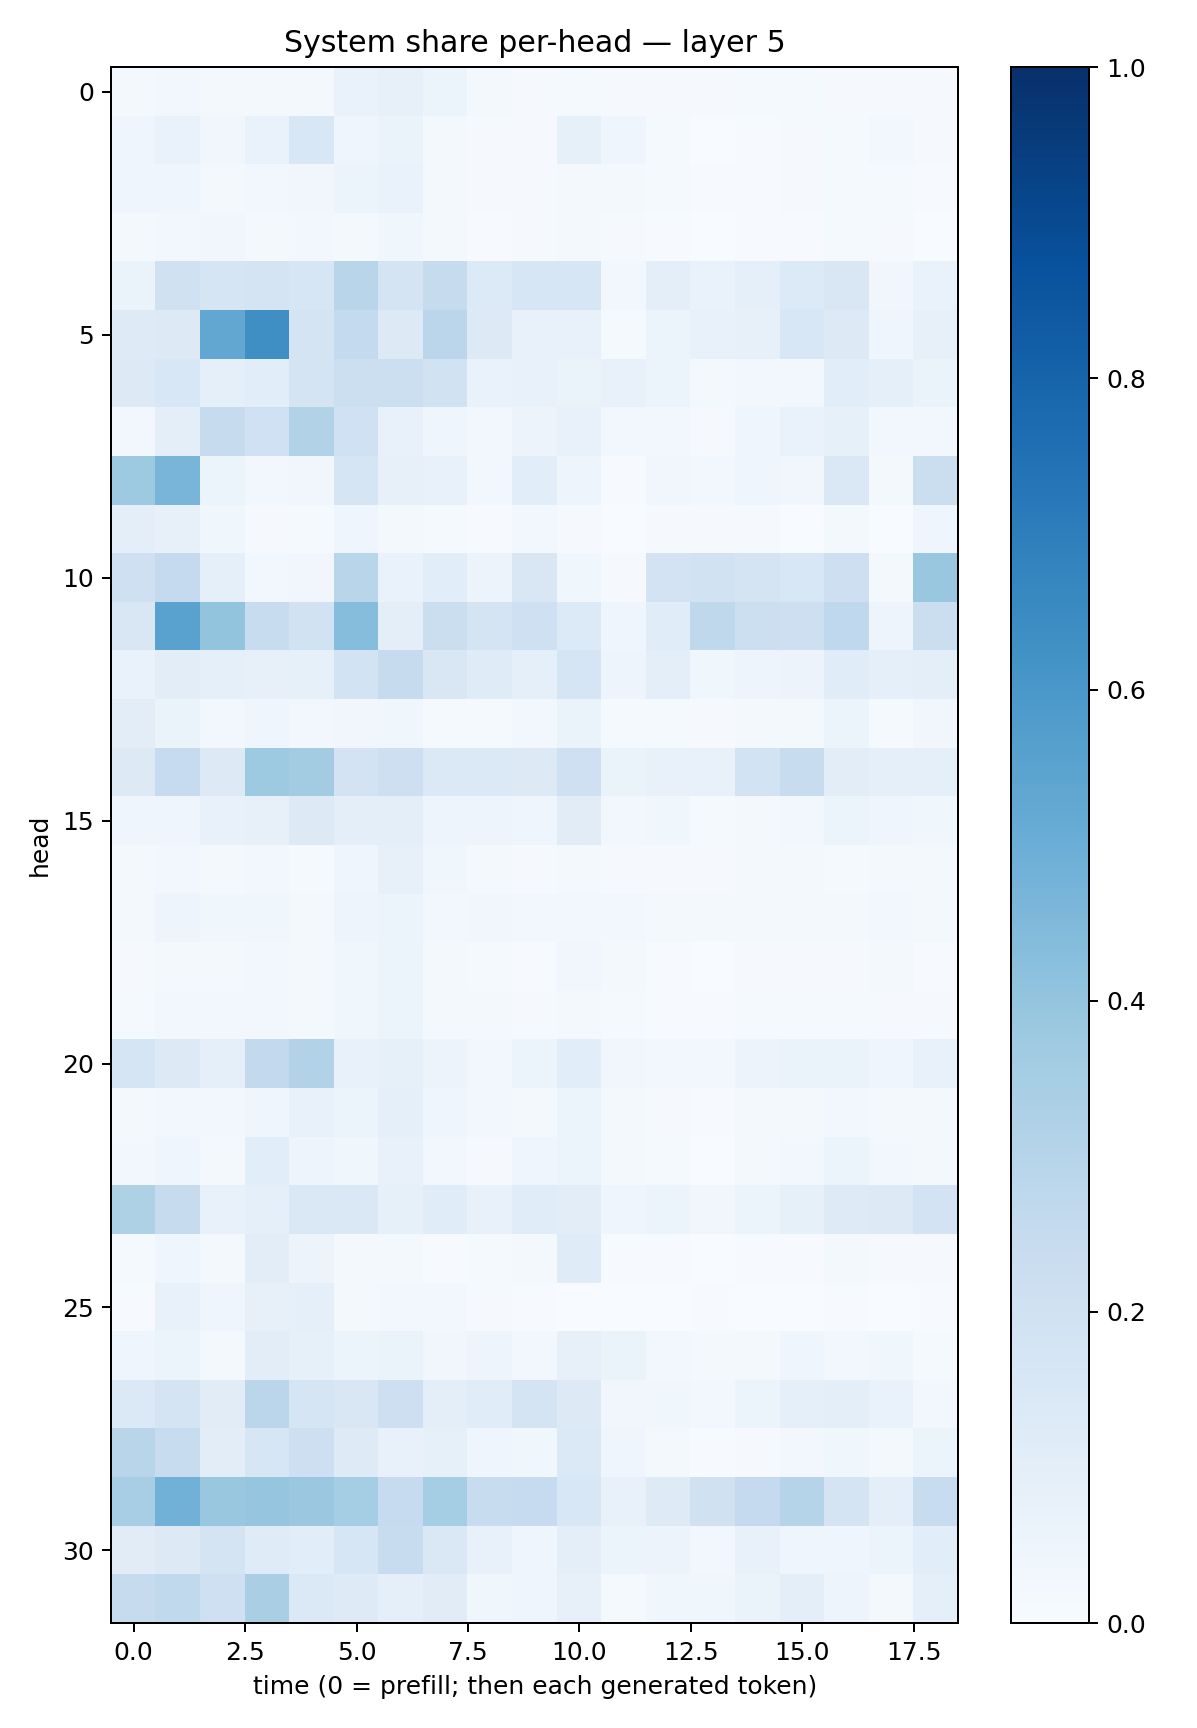

Source data for this figure (header and first rows):
0.017035022, 0.028035238, 0.018615503, 0.017748768, 0.019689437, 0.0679497, 0.081941515, 0.06137608, 0.01825358, 0.009224727, 0.012182865, 0.009092216, 0.01134615, 0.010269893, 0.014476433, 0.012275159, 0.011600902, 0.009929595, 0.010172905
0.04633, 0.06708, 0.03265, 0.06989, 0.1524, 0.04509, 0.06303, 0.01768, 0.00959, 0.009797, 0.08554, 0.03944, 0.01449, 0.00338, 0.007539, 0.008422, 0.01293, 0.02552, 0.01091
0.04124, 0.04185, 0.02281, 0.02513, 0.03407, 0.05084, 0.06758, 0.01625, 0.01017, 0.009991, 0.01756, 0.01677, 0.01414, 0.004126, 0.006706, 0.009577, 0.01371, 0.01408, 0.004562
0.02278, 0.02656, 0.03424, 0.0213, 0.02617, 0.02024, 0.03733, 0.01779, 0.007544, 0.009006, 0.02084, 0.008082, 0.004555, 0.001787, 0.007763, 0.007237, 0.01295, 0.008846, 0.00389
0.06329, 0.1975, 0.1688, 0.1759, 0.1576, 0.2912, 0.1782, 0.243, 0.1359, 0.1635, 0.157, 0.0274, 0.1005, 0.06961, 0.08967, 0.135, 0.1488, 0.03347, 0.07017
0.1231, 0.1322, 0.528, 0.6365, 0.1775, 0.2547, 0.1299, 0.2845, 0.126, 0.0716, 0.07495, 0.01458, 0.05263, 0.07505, 0.07982, 0.156, 0.1321, 0.04242, 0.07823
0.1253, 0.1524, 0.08643, 0.1074, 0.1724, 0.2162, 0.2158, 0.1907, 0.06834, 0.07546, 0.06385, 0.0722, 0.06175, 0.01956, 0.02914, 0.02662, 0.1091, 0.08895, 0.06255
0.0291, 0.09714, 0.2445, 0.1994, 0.3101, 0.2003, 0.07625, 0.04548, 0.02382, 0.05534, 0.07622, 0.0248, 0.02671, 0.01018, 0.04091, 0.06776, 0.08352, 0.02963, 0.0283
0.3746, 0.466, 0.05934, 0.02583, 0.03363, 0.167, 0.08033, 0.07074, 0.02507, 0.1091, 0.04764, 0.005399, 0.03374, 0.02827, 0.0427, 0.03384, 0.1414, 0.01724, 0.2248
0.09601, 0.08194, 0.03568, 0.009009, 0.01248, 0.04416, 0.01679, 0.01561, 0.00709, 0.02812, 0.00955, 0.0012, 0.009587, 0.0108, 0.007851, 0.003231, 0.01699, 0.002947, 0.03989
0.2088, 0.2515, 0.09355, 0.02791, 0.03305, 0.2905, 0.06781, 0.1064, 0.05759, 0.1508, 0.0361, 0.01083, 0.1807, 0.1942, 0.1759, 0.1542, 0.2145, 0.01712, 0.3895
0.1521, 0.5541, 0.401, 0.2357, 0.1924, 0.4311, 0.1014, 0.2212, 0.1747, 0.2084, 0.1331, 0.04515, 0.1141, 0.2722, 0.2154, 0.2132, 0.2665, 0.04974, 0.2207
0.07011, 0.1025, 0.08953, 0.07936, 0.08465, 0.1872, 0.2438, 0.1519, 0.1202, 0.09353, 0.1677, 0.04883, 0.1011, 0.03755, 0.04953, 0.056, 0.1141, 0.0873, 0.09391
0.1051, 0.06472, 0.0274, 0.0468, 0.02563, 0.03285, 0.03791, 0.01453, 0.01223, 0.02493, 0.06482, 0.01365, 0.01255, 0.008074, 0.01786, 0.01666, 0.05126, 0.01419, 0.03449
0.128, 0.2465, 0.1286, 0.3736, 0.3566, 0.18, 0.213, 0.1397, 0.1377, 0.1297, 0.205, 0.06387, 0.07595, 0.07517, 0.1841, 0.2353, 0.1025, 0.08816, 0.09367
0.04636, 0.04227, 0.0705, 0.0808, 0.1253, 0.09767, 0.09792, 0.04891, 0.04905, 0.04305, 0.1108, 0.03072, 0.0368, 0.0126, 0.01924, 0.02722, 0.05239, 0.04453, 0.03733
0.02185, 0.02849, 0.01978, 0.02364, 0.01396, 0.04255, 0.08053, 0.03722, 0.02183, 0.0108, 0.01987, 0.0103, 0.01127, 0.009701, 0.01883, 0.01839, 0.01325, 0.01608, 0.01871
0.02006, 0.04714, 0.03837, 0.03853, 0.02202, 0.0472, 0.06157, 0.03097, 0.03232, 0.0257, 0.02572, 0.02368, 0.01901, 0.02167, 0.01776, 0.02014, 0.02304, 0.02832, 0.01793
0.01157, 0.01865, 0.02096, 0.02978, 0.01868, 0.03702, 0.05371, 0.01696, 0.0147, 0.006589, 0.03333, 0.01668, 0.007487, 0.003669, 0.009948, 0.009842, 0.008, 0.01595, 0.006415
0.01559, 0.02496, 0.02756, 0.02634, 0.02324, 0.03785, 0.05377, 0.02308, 0.01733, 0.0111, 0.01884, 0.01335, 0.00734, 0.006327, 0.01201, 0.0129, 0.01386, 0.01024, 0.01135
0.1699, 0.1312, 0.08753, 0.2612, 0.3101, 0.07221, 0.08402, 0.05656, 0.02975, 0.05951, 0.1074, 0.03309, 0.02719, 0.028, 0.05652, 0.06327, 0.06414, 0.04122, 0.0732
0.02135, 0.02524, 0.02672, 0.03948, 0.07584, 0.06118, 0.09109, 0.04327, 0.03054, 0.01696, 0.05446, 0.01718, 0.01159, 0.007314, 0.0216, 0.01845, 0.02566, 0.02062, 0.01792
0.02358, 0.04174, 0.02128, 0.1075, 0.05048, 0.03633, 0.07376, 0.02373, 0.01088, 0.03919, 0.06009, 0.02306, 0.01263, 0.003272, 0.01821, 0.03092, 0.06056, 0.02688, 0.01585
0.3204, 0.2437, 0.07422, 0.0915, 0.1421, 0.1423, 0.08285, 0.1153, 0.07441, 0.1166, 0.103, 0.04674, 0.05951, 0.03213, 0.05241, 0.08216, 0.1217, 0.1299, 0.1833
0.01247, 0.03978, 0.02269, 0.1045, 0.05751, 0.01588, 0.01992, 0.006176, 0.01195, 0.02257, 0.118, 0.007491, 0.006037, 0.002608, 0.005391, 0.007331, 0.0204, 0.008366, 0.007933
0.007775, 0.07126, 0.04268, 0.08139, 0.08714, 0.0178, 0.02797, 0.02624, 0.008814, 0.007014, 0.001805, 0.002258, 0.003457, 0.004281, 0.001872, 0.001727, 0.007498, 0.002821, 0.005813
0.0453, 0.0544, 0.02228, 0.1029, 0.08467, 0.05193, 0.06256, 0.03356, 0.04975, 0.02682, 0.08195, 0.06377, 0.02941, 0.01828, 0.01849, 0.04101, 0.02401, 0.03851, 0.01349
0.14, 0.1735, 0.1121, 0.2844, 0.1664, 0.1497, 0.2116, 0.1009, 0.1148, 0.1778, 0.1288, 0.03403, 0.03568, 0.02904, 0.05999, 0.09239, 0.09465, 0.06658, 0.02843
0.2928, 0.2345, 0.1025, 0.1581, 0.2117, 0.1233, 0.07332, 0.08266, 0.04162, 0.03685, 0.1402, 0.04386, 0.02287, 0.007643, 0.0085, 0.02607, 0.03522, 0.0233, 0.05155
0.3441, 0.4807, 0.3898, 0.396, 0.3807, 0.3539, 0.2496, 0.3521, 0.2388, 0.2479, 0.1558, 0.07735, 0.1243, 0.1992, 0.2535, 0.2973, 0.1787, 0.094, 0.2372
0.111, 0.1283, 0.1732, 0.1202, 0.1085, 0.1615, 0.2387, 0.1474, 0.07589, 0.04316, 0.09662, 0.05128, 0.05495, 0.02974, 0.07092, 0.03962, 0.03924, 0.05439, 0.1083
0.2439, 0.2639, 0.2076, 0.3397, 0.1393, 0.1243, 0.09242, 0.1115, 0.03614, 0.04255, 0.07829, 0.01264, 0.038, 0.03897, 0.06399, 0.0939, 0.04828, 0.01645, 0.08833
